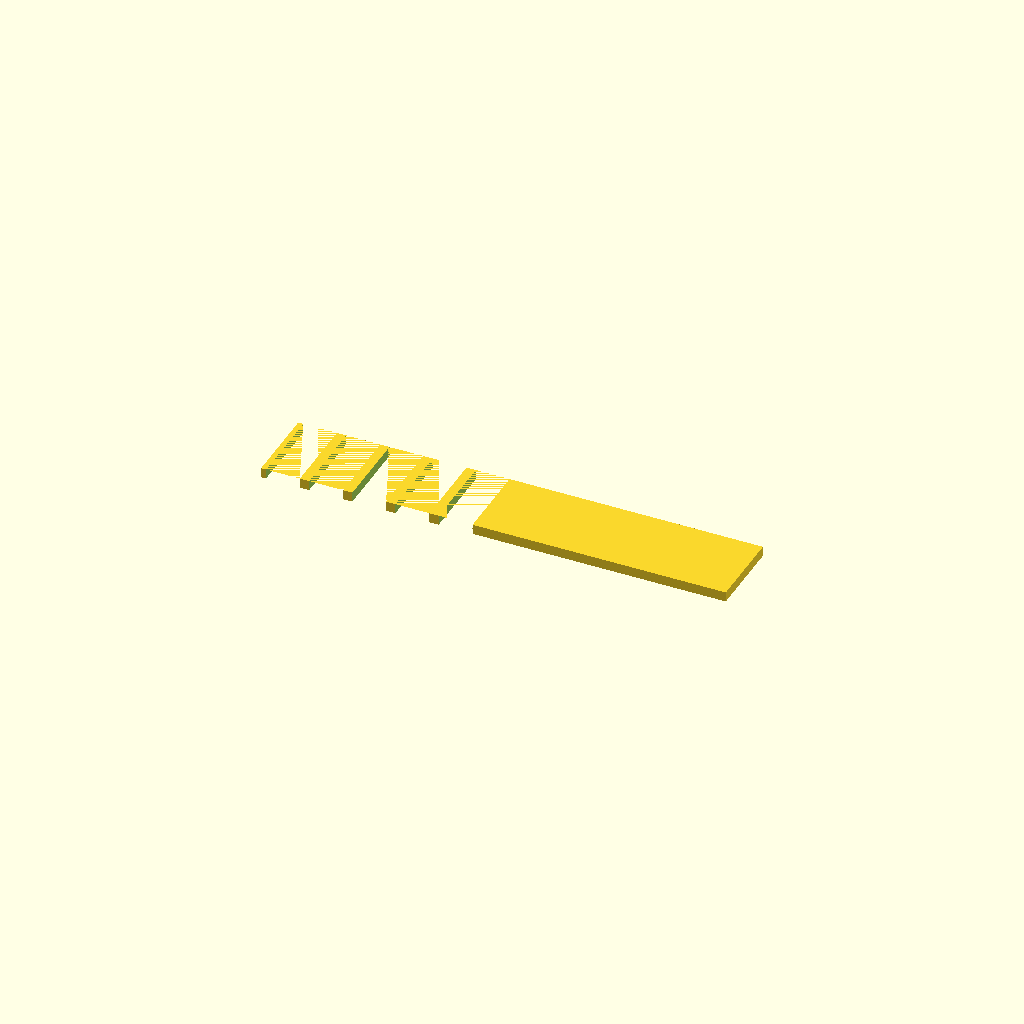
Cell 1: the model at its default parameters.
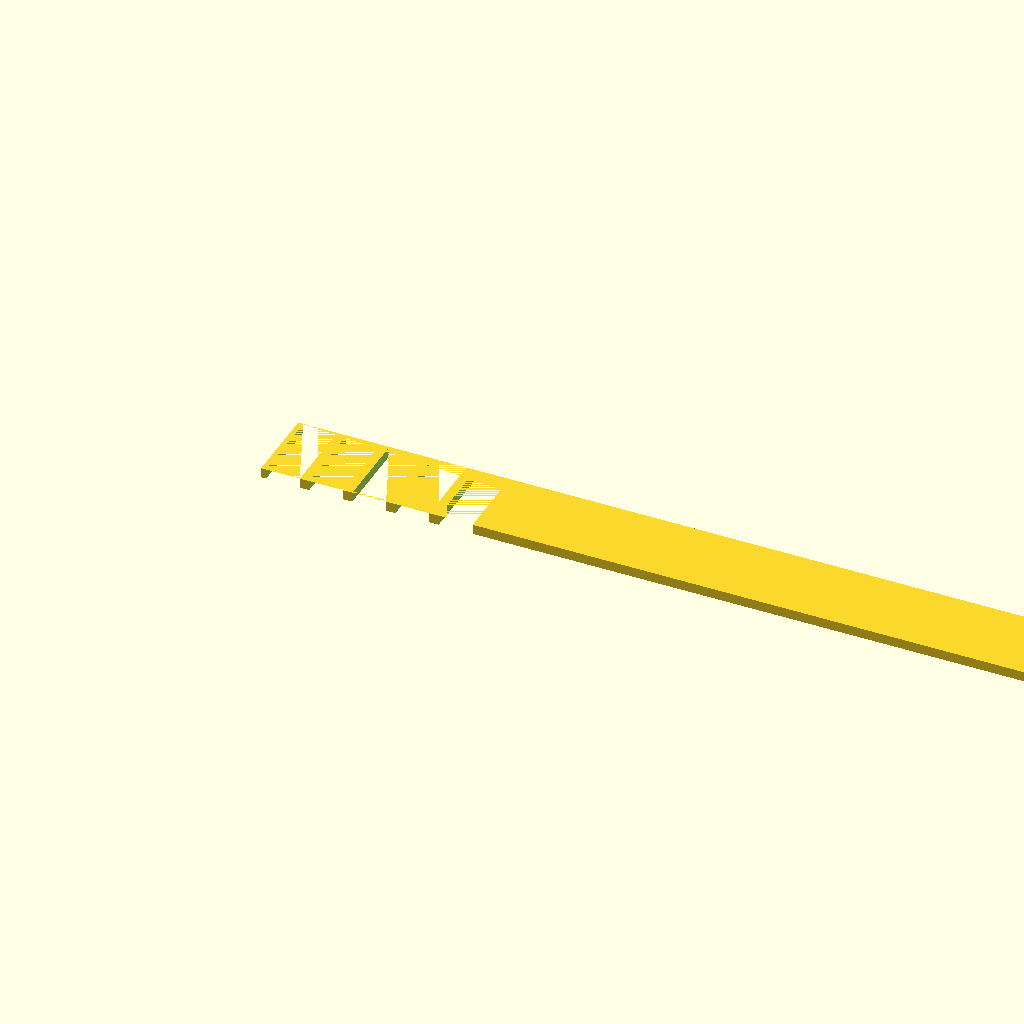
Cell 2: the same model with spine_length = 140.
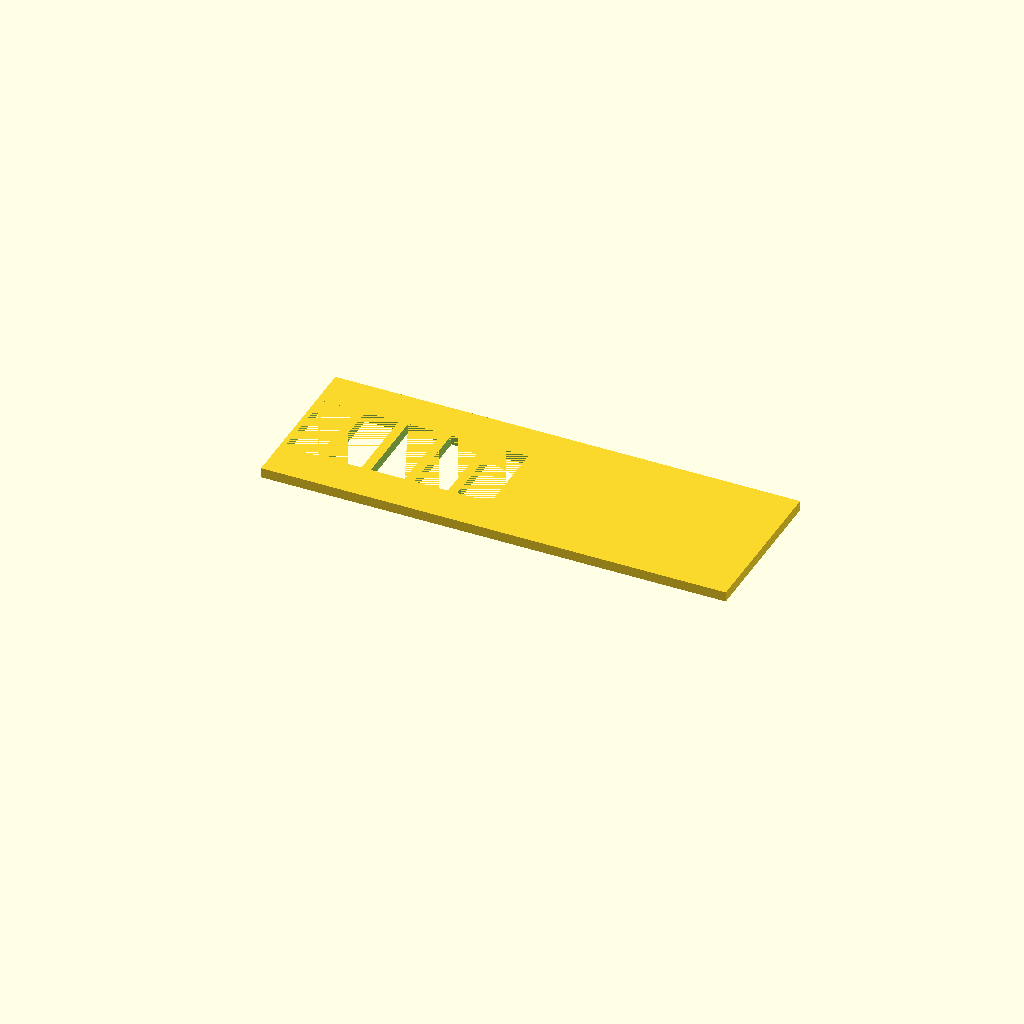
Cell 3: spine_width = 24 (everything else at default).
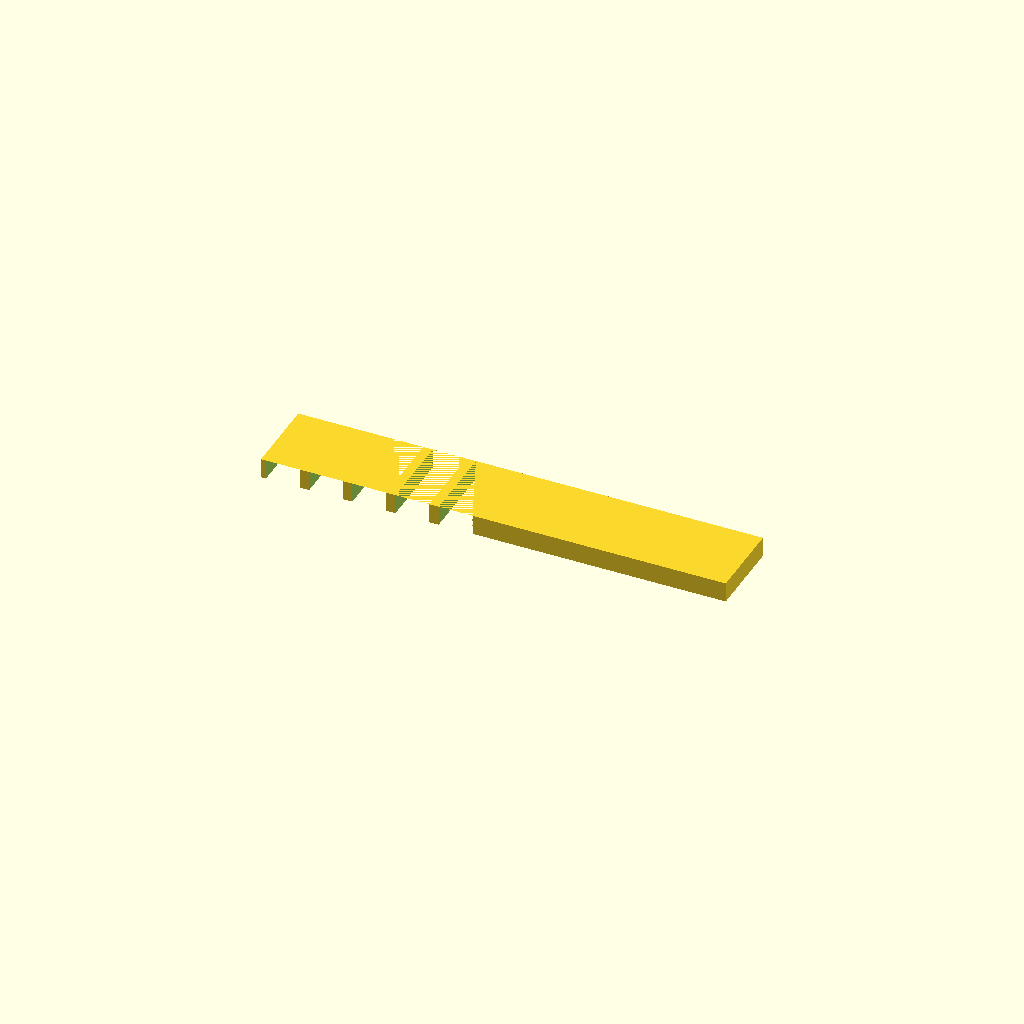
Cell 4: comb_thickness = 3 (everything else at default).
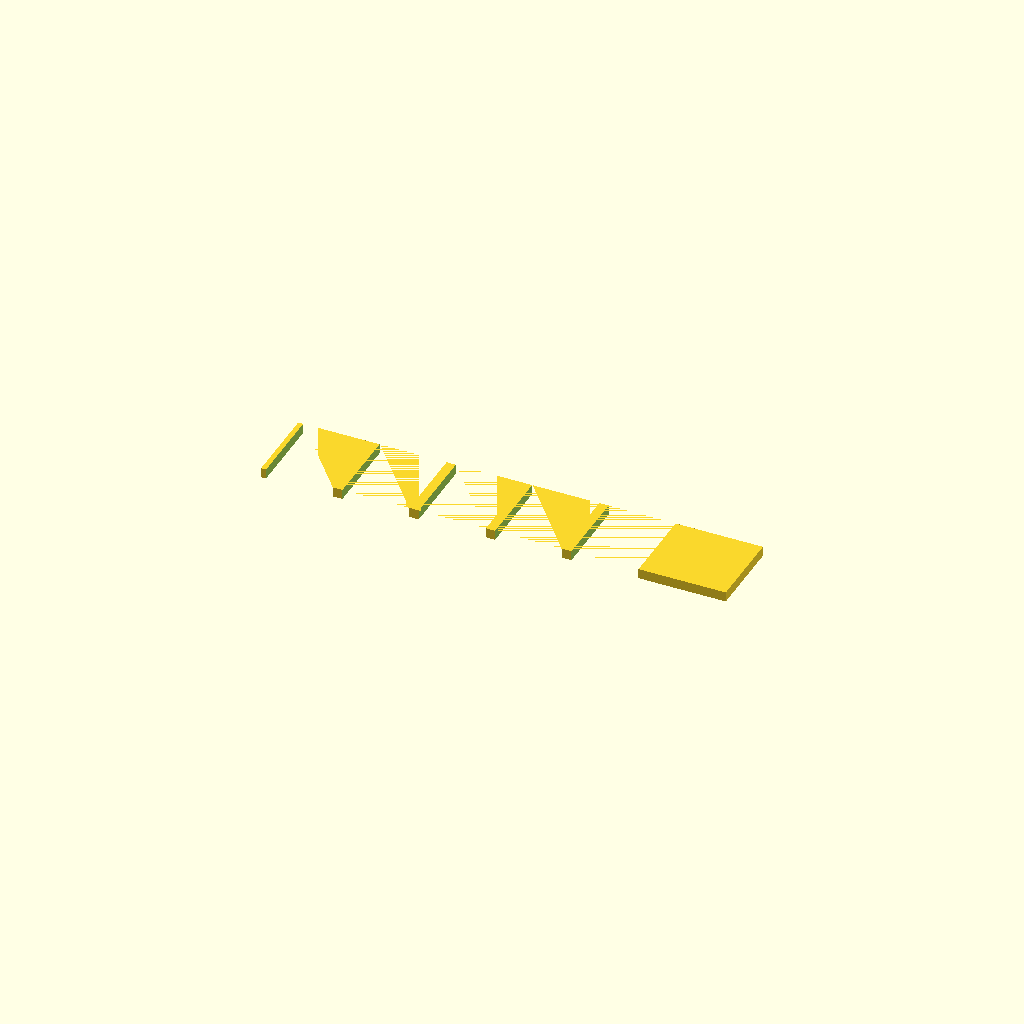
Cell 5 — tooth_width set to 10, the other parameters unchanged.
One fixed orthographic camera (rotation 55°, 0°, 25°; colour scheme Cornfield) for every cell.
OpenSCAD source file bench/results/main/code/gemma4_e4b-it-q4_K_M/gel_comb_10well_s0_a1.scad:
// OpenSCAD code for a 10-well agarose gel comb

// --- Dimensions ---
spine_length = 70;      // Total length of the spine (X dimension)
spine_width = 12;       // Width of the spine (Y dimension)
comb_thickness = 1.5;   // Thickness of the entire plate (Z dimension)

tooth_width = 5.0;      // Width of each tooth (X dimension)
tooth_length = 12.0;    // Length/depth of each tooth (Y dimension, extending into gel)
gap_size = 1.5;         // Gap size between teeth

num_teeth = 10;         // Number of wells/teeth

// --- Constants ---
$fn = 64; // High resolution for curves

// --- Geometry Calculations ---

// Total width occupied by teeth and gaps along the X-axis (for centering)
total_tooth_span = num_teeth * tooth_width + (num_teeth - 1) * gap_size;

// Calculate the starting X position to center the row of teeth on the spine's length (70mm).
// The spine spans from -35 to 35. We want the total span (total_tooth_span) centered around X=0.
start_x_teeth = -(total_tooth_span / 2);


// --- Main Assembly ---

module gel_comb() {
    difference() {
        // 1. Base Plate (The solid body) - Centered at origin in XY plane
        cube([spine_length, spine_width, comb_thickness]);

        // 2. Cutting the teeth slots (using difference to create holes/slots)
        for (i = [0 : num_teeth - 1]) {
            // Calculate the X position for the current tooth center
            current_tooth_x = start_x_teeth + i * (tooth_width + gap_size);

            // The teeth are cut from one long edge of the spine.
            // Spine spans Y from -6 to 6. We cut from the positive Y edge (Y = spine_width / 2 = 6).
            // The cutter must be slightly larger than the tooth dimensions to ensure clean separation.
            cutter_x = tooth_width + 0.1; // Slightly wider cut
            cutter_y = tooth_length + 0.1; // Slightly deeper cut (must extend past the base plate)
            cutter_z = comb_thickness + 0.01; // Ensure it cuts all the way through

            // Translate to position the cutter:
            // X: current_tooth_x
            // Y: spine_width/2 - cutter_y/2 (to center the cut along the edge)
            // Z: -0.01 (to ensure the cut starts slightly below Z=0)
            translate([current_tooth_x, spine_width/2 - cutter_y/2, -0.01]) {
                // The tooth slot is a rectangular prism cut into the base plate
                cube([cutter_x, cutter_y, comb_thickness + 0.01]);
            }
        }
    }
}

gel_comb();
Parameter table extracted from the source (name, type, default, range or options):
spine_length: number, default 70
spine_width: number, default 12
comb_thickness: number, default 1.5
tooth_width: number, default 5
tooth_length: number, default 12
gap_size: number, default 1.5
num_teeth: number, default 10
